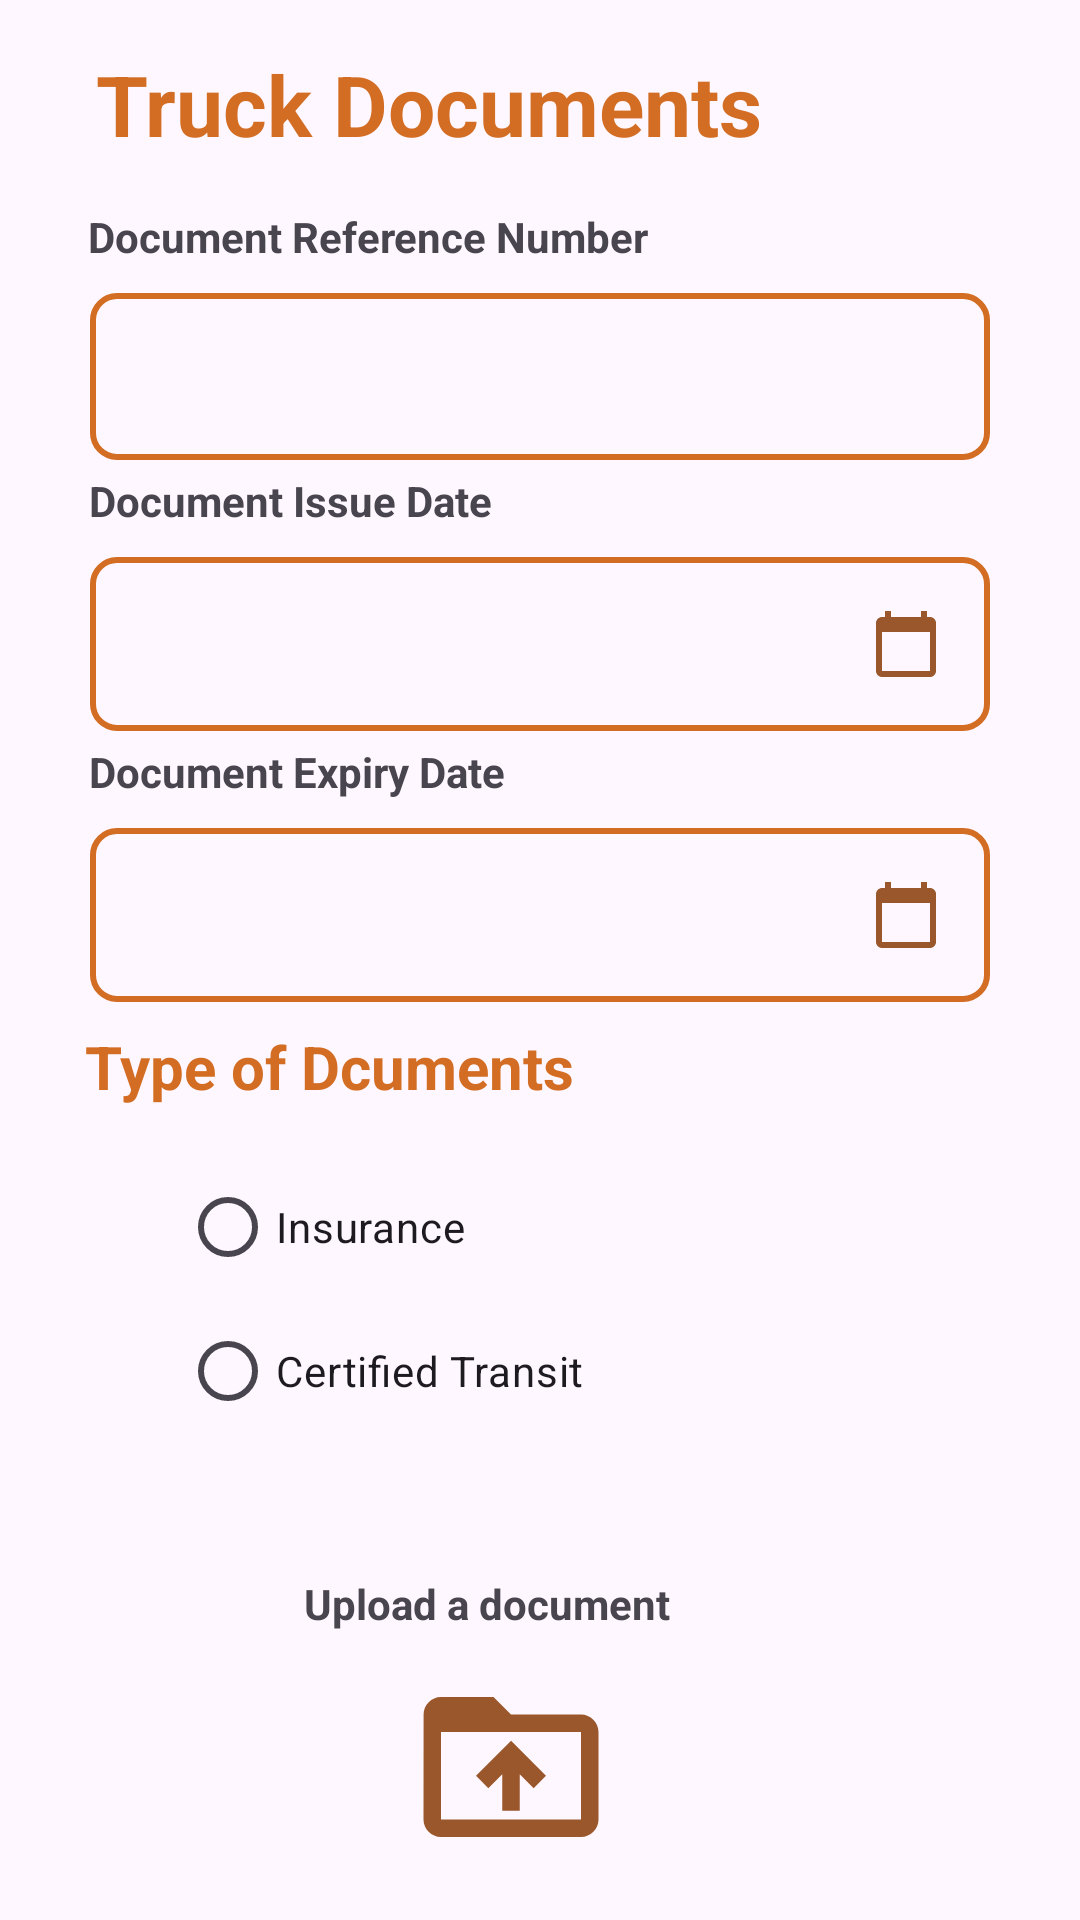

Layout XML and referenced resources for this Android screen:
<!-- AndroidManifest.xml: application theme Theme.Trux_Application -->
<!-- res/layout/activity_uploading_truck_docs.xml -->
<?xml version="1.0" encoding="utf-8"?>
<androidx.constraintlayout.widget.ConstraintLayout xmlns:android="http://schemas.android.com/apk/res/android"
    xmlns:app="http://schemas.android.com/apk/res-auto"
    xmlns:tools="http://schemas.android.com/tools"
    android:layout_width="match_parent"
    android:layout_height="match_parent"
    tools:context=".ui.UploadingTruckDocsActivity">


    <TextView
        android:id="@+id/tvUploadTruckDoc"
        android:layout_width="wrap_content"
        android:layout_height="wrap_content"
        android:layout_marginStart="32dp"
        android:layout_marginTop="16dp"
        android:text="Truck Documents"
        android:textColor="#D36D23"
        android:textSize="28sp"
        android:textStyle="bold"
        app:layout_constraintStart_toStartOf="parent"
        app:layout_constraintTop_toTopOf="parent" />

    <TextView
        android:id="@+id/tvTruckDocRefNo"
        android:layout_width="wrap_content"
        android:layout_height="wrap_content"
        android:layout_marginStart="24dp"
        android:layout_marginTop="16dp"
        android:layout_marginEnd="16dp"
        android:text="Document Reference Number"
        android:textStyle="bold"
        app:layout_constraintEnd_toEndOf="parent"
        app:layout_constraintHorizontal_bias="0.04"
        app:layout_constraintStart_toStartOf="parent"
        app:layout_constraintTop_toBottomOf="@+id/tvUploadTruckDoc" />

    <com.google.android.material.textfield.TextInputLayout
        android:id="@+id/tilTruckRefNumber"
        android:layout_width="0dp"
        android:layout_height="wrap_content"
        android:layout_marginStart="30dp"
        android:layout_marginTop="4dp"
        android:layout_marginEnd="30dp"
        app:layout_constraintEnd_toEndOf="parent"
        app:layout_constraintStart_toStartOf="parent"
        app:layout_constraintTop_toBottomOf="@+id/tvTruckDocRefNo">

        <com.google.android.material.textfield.TextInputEditText
            android:id="@+id/etTruckRefNo"
            android:layout_width="match_parent"
            android:layout_height="wrap_content"
            android:background="@drawable/button_style" />
    </com.google.android.material.textfield.TextInputLayout>

    <TextView
        android:id="@+id/tvTruckIssueDate"
        android:layout_width="wrap_content"
        android:layout_height="wrap_content"
        android:layout_marginStart="24dp"
        android:layout_marginTop="4dp"
        android:layout_marginEnd="8dp"
        android:text="Document Issue Date"
        android:textStyle="bold"
        app:layout_constraintEnd_toEndOf="parent"
        app:layout_constraintHorizontal_bias="0.03"
        app:layout_constraintStart_toStartOf="parent"
        app:layout_constraintTop_toBottomOf="@+id/tilTruckRefNumber" />

    <com.google.android.material.textfield.TextInputLayout
        android:id="@+id/tilTruckIssueDate"
        android:layout_width="0dp"
        android:layout_height="wrap_content"
        android:layout_marginStart="30dp"
        android:layout_marginTop="4dp"
        android:layout_marginEnd="30dp"
        app:layout_constraintEnd_toEndOf="parent"
        app:layout_constraintStart_toStartOf="parent"
        app:layout_constraintTop_toBottomOf="@+id/tvTruckIssueDate">

        <com.google.android.material.textfield.TextInputEditText
            android:id="@+id/etTruckIssueDate"
            android:layout_width="match_parent"
            android:layout_height="wrap_content"
            android:background="@drawable/button_style"
            android:drawableEnd="@drawable/baseline_calendar_today_24"
            android:onClick="showDatePickerDialog" />
    </com.google.android.material.textfield.TextInputLayout>

    <TextView
        android:id="@+id/tvTuckExpiryDate"
        android:layout_width="wrap_content"
        android:layout_height="wrap_content"
        android:layout_marginStart="24dp"
        android:layout_marginTop="4dp"
        android:layout_marginEnd="8dp"
        android:text="Document Expiry Date"
        android:textStyle="bold"
        app:layout_constraintEnd_toEndOf="parent"
        app:layout_constraintHorizontal_bias="0.03"
        app:layout_constraintStart_toStartOf="parent"
        app:layout_constraintTop_toBottomOf="@+id/tilTruckIssueDate" />

    <com.google.android.material.textfield.TextInputLayout
        android:id="@+id/tilTruckExpiryDate"
        android:layout_width="0dp"
        android:layout_height="wrap_content"
        android:layout_marginStart="30dp"
        android:layout_marginTop="4dp"
        android:layout_marginEnd="30dp"
        app:layout_constraintEnd_toEndOf="parent"
        app:layout_constraintStart_toStartOf="parent"
        app:layout_constraintTop_toBottomOf="@+id/tvTuckExpiryDate">

        <com.google.android.material.textfield.TextInputEditText
            android:id="@+id/etTruckExpiryDate"
            android:layout_width="match_parent"
            android:layout_height="wrap_content"
            android:background="@drawable/button_style"
            android:drawableEnd="@drawable/baseline_calendar_today_24"
            android:onClick="showDatePickerExpiryDialog" />
    </com.google.android.material.textfield.TextInputLayout>

    <TextView
        android:id="@+id/etTruckDocType"
        android:layout_width="wrap_content"
        android:layout_height="wrap_content"
        android:layout_marginStart="16dp"
        android:layout_marginTop="8dp"
        android:layout_marginEnd="16dp"
        android:text="Type of Dcuments"
        android:textColor="#D36D23"
        android:textSize="20dp"
        android:textStyle="bold"
        app:layout_constraintEnd_toEndOf="parent"
        app:layout_constraintHorizontal_bias="0.074"
        app:layout_constraintStart_toStartOf="parent"
        app:layout_constraintTop_toBottomOf="@+id/tilTruckExpiryDate" />

    <TextView
        android:id="@+id/tvAddTruckDocImage"
        android:layout_width="wrap_content"
        android:layout_height="wrap_content"
        android:layout_marginStart="16dp"
        android:layout_marginTop="44dp"
        android:layout_marginEnd="16dp"
        android:text="Upload a document"
        android:textStyle="bold"
        app:layout_constraintEnd_toEndOf="parent"
        app:layout_constraintHorizontal_bias="0.414"
        app:layout_constraintStart_toStartOf="parent"
        app:layout_constraintTop_toBottomOf="@+id/radioGroupDocumentType" />

    <ImageView
        android:id="@+id/ivUploadTruckDoc"
        android:layout_width="70dp"
        android:layout_height="70dp"
        android:layout_marginStart="16dp"
        android:layout_marginTop="10dp"
        android:layout_marginEnd="16dp"
        app:layout_constraintEnd_toEndOf="parent"
        app:layout_constraintHorizontal_bias="0.462"
        app:layout_constraintStart_toStartOf="parent"
        app:layout_constraintTop_toBottomOf="@+id/tvAddTruckDocImage"
        app:srcCompat="@drawable/baseline_drive_folder_upload_24" />

    <Button
        android:id="@+id/btnCancelTruck"
        android:layout_width="150dp"
        android:layout_height="wrap_content"
        android:layout_marginStart="30dp"
        android:layout_marginTop="32dp"
        android:background="@drawable/cancel_button"
        android:text="Cancel"
        android:textColor="@color/black"
        app:backgroundTint="#D36D23"
        app:layout_constraintStart_toStartOf="parent"
        app:layout_constraintTop_toBottomOf="@+id/ivUploadTruckDoc" />

    <Button
        android:id="@+id/btnSaveTruck"
        android:layout_width="150dp"
        android:layout_height="wrap_content"
        android:layout_marginStart="43dp"
        android:layout_marginEnd="20dp"
        android:background="@drawable/button_submit"
        android:text="Save"
        app:backgroundTint="#D36D23"
        app:layout_constraintEnd_toEndOf="parent"
        app:layout_constraintStart_toEndOf="@+id/btnCancelTruck"
        app:layout_constraintTop_toTopOf="@+id/btnCancelTruck" />

    <RadioGroup
        android:id="@+id/radioGroupDocumentType"
        android:layout_width="wrap_content"
        android:layout_height="wrap_content"
        android:layout_marginStart="60dp"
        android:layout_marginTop="16dp"
        app:layout_constraintStart_toStartOf="parent"
        app:layout_constraintTop_toBottomOf="@+id/etTruckDocType">

        <RadioButton
            android:id="@+id/rbInsurance"
            android:layout_width="wrap_content"
            android:layout_height="wrap_content"
            android:text="Insurance" />

        <RadioButton
            android:id="@+id/rbTransit"
            android:layout_width="wrap_content"
            android:layout_height="wrap_content"
            android:text="Certified Transit" />
    </RadioGroup>

</androidx.constraintlayout.widget.ConstraintLayout>
<!-- resources referenced by this layout -->
<resources>
  <color name="black">#FF000000</color>
  <!-- drawable baseline_calendar_today_24 (drawable) -->
  <vector android:height="24dp" android:tint="#9A572B"
  
      android:viewportHeight="24" android:viewportWidth="24"
      android:width="24dp" xmlns:android="http://schemas.android.com/apk/res/android">
      <path android:fillColor="@android:color/white" android:pathData="M20,3h-1L19,1h-2v2L7,3L7,1L5,1v2L4,3c-1.1,0 -2,0.9 -2,2v16c0,1.1 0.9,2 2,2h16c1.1,0 2,-0.9 2,-2L22,5c0,-1.1 -0.9,-2 -2,-2zM20,21L4,21L4,8h16v13z"/>
  </vector>
  <!-- drawable baseline_drive_folder_upload_24 (drawable) -->
  <vector android:height="24dp" android:tint="#9A572B"
  
      android:viewportHeight="24" android:viewportWidth="24"
      android:width="24dp" xmlns:android="http://schemas.android.com/apk/res/android">
      <path android:fillColor="@android:color/white" android:pathData="M20,6h-8l-2,-2L4,4c-1.1,0 -1.99,0.9 -1.99,2L2,18c0,1.1 0.9,2 2,2h16c1.1,0 2,-0.9 2,-2L22,8c0,-1.1 -0.9,-2 -2,-2zM20,18L4,18L4,8h16v10zM8,13.01l1.41,1.41L11,12.84L11,17h2v-4.16l1.59,1.59L16,13.01 12.01,9 8,13.01z"/>
  </vector>
  <!-- drawable button_style (drawable) -->
  <selector xmlns:android="http://schemas.android.com/apk/res/android">
  
      <item>
          <shape android:shape="rectangle">
              <corners android:radius="8dp" />
              <solid android:color="@android:color/transparent" />
              <stroke
                  android:width="2dp"
              android:color="#D36D23" />
          </shape>
      </item>
  
      <item android:state_hovered="true">
          <shape android:shape="rectangle">
              <corners android:radius="8dp" />
              <solid android:color="#D36D23" />
              <stroke
                  android:width="2dp"
              android:color="#D36D23" />
          </shape>
      </item>
  
  
  
  </selector>
  <!-- drawable button_submit (drawable) -->
  <?xml version="1.0" encoding="utf-8"?>
  <shape xmlns:android="http://schemas.android.com/apk/res/android"
      android:shape="rectangle">
      <corners android:radius="8dp" />
      <solid android:color="#D36D23" />
  </shape>
  <!-- drawable cancel_button (drawable) -->
  <?xml version="1.0" encoding="utf-8"?>
  <selector xmlns:android="http://schemas.android.com/apk/res/android">
      <item android:state_hovered="true">
          <shape android:shape="rectangle">
              <corners android:radius="8dp" />
              <solid android:color="#D36D23" />
              <stroke
                  android:width="2dp"
                  android:color="#D36D23" />
          </shape>
      </item>
      <item>
          <shape android:shape="rectangle">
              <corners android:radius="8dp" />
              <solid android:color="@color/white" />
              <stroke
                  android:width="2dp"
                  android:color="@color/orange" />
          </shape>
      </item>
  </selector>
  <style name="Theme.Trux_Application" parent="Base.Theme.Trux_Application" />
  <color name="white">#FFFFFFFF</color>
  <color name="orange">#D36D23</color>
  <style name="Base.Theme.Trux_Application" parent="Theme.Material3.DayNight.NoActionBar">
          
          
  
      </style>
</resources>
